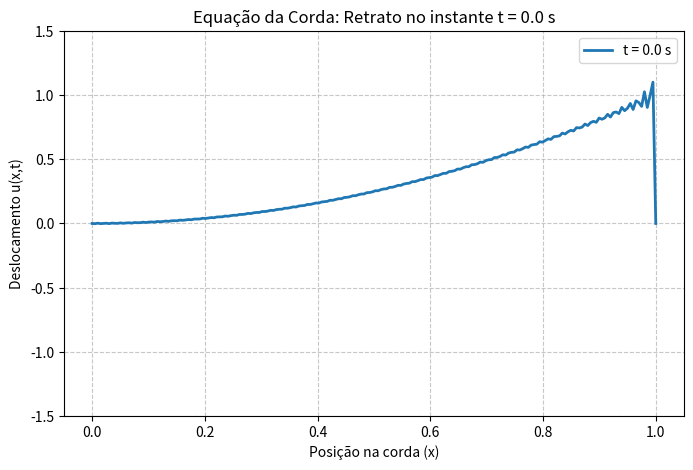
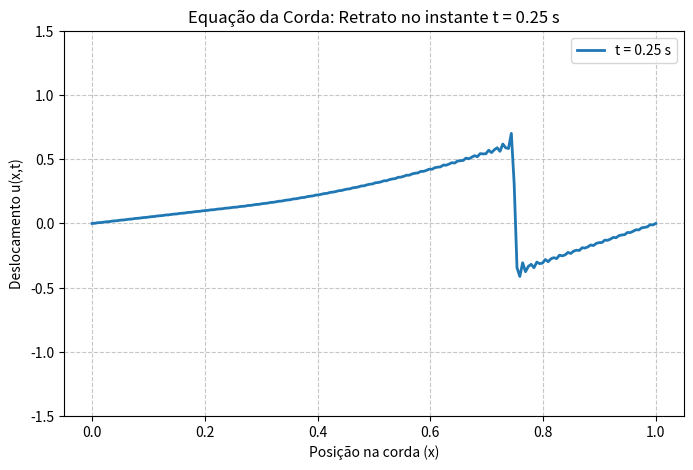
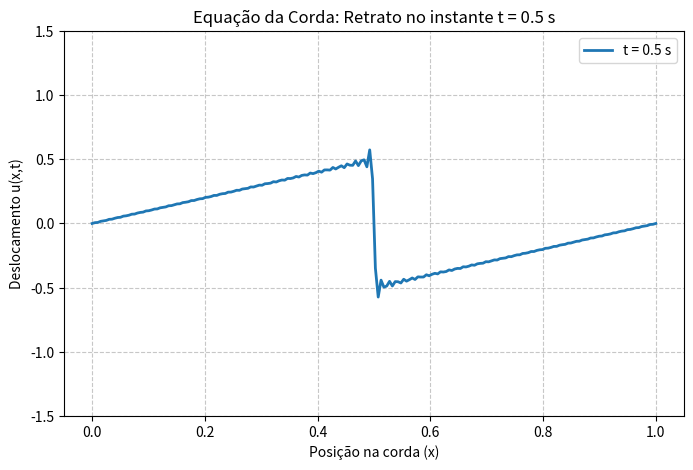
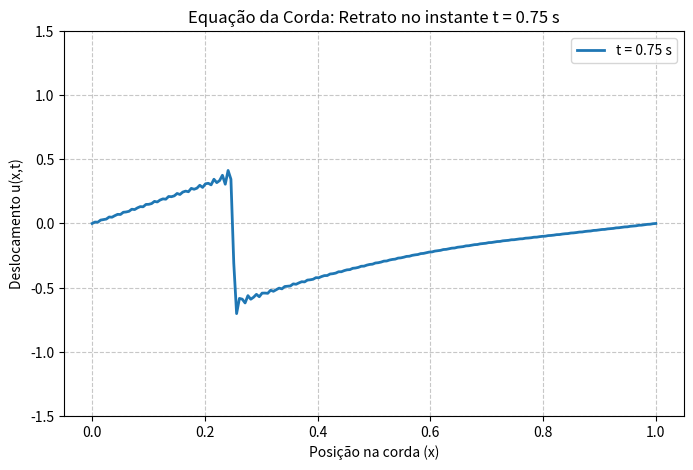
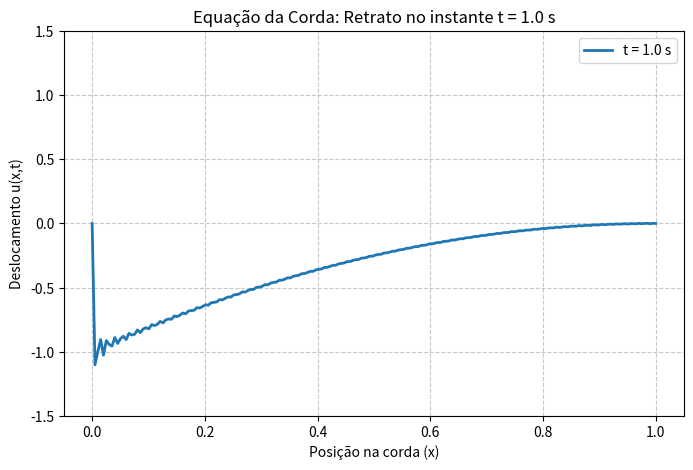

Recreate these plots in Python, in order.
import numpy as np
import matplotlib.pyplot as plt
from scipy.integrate import quad

# ==========================================
# 1. Parâmetros Físicos (Corda Genérica)
# ==========================================
L = 1.0       # Comprimento da corda
c = 1.0       # Velocidade de propagação da onda
N_termos = 150 # Quantidade de termos da série de Fourier

# ==========================================
# 2. Condição Inicial f(x)
# ==========================================
def f(x):
    # O professor pediu para testar f(x) = x ou f(x) = x**2
    return x**2
    
    # DICA: Para testar a segunda função do exercício, 
    # comente a linha 'return x' acima e descomente a linha abaixo:
    # return x**2

# ==========================================
# 3. Pré-cálculo dos Coeficientes
# ==========================================
# Com velocidade inicial nula, a fórmula dos coeficientes da 
# série de senos é idêntica à do calor.
def calcula_cn(n, L):
    integrando = lambda x: f(x) * np.sin((n * np.pi * x) / L)
    integral, _ = quad(integrando, 0, L)
    return (2.0 / L) * integral

cn_values = [calcula_cn(n, L) for n in range(1, N_termos + 1)]

# ==========================================
# 4. Solução Matemática u(x,t) (Equação da Onda)
# ==========================================
def u(x, t, L, c, N, coeficientes):
    soma = np.zeros_like(x)
    for n in range(1, N + 1):
        cn = coeficientes[n-1]
        
        # A MUDANÇA PRINCIPAL: sai a exponencial (calor) e entra o cosseno (onda)
        # Formula: sin(n * pi * x / L) * cos(n * pi * c * t / L)
        termo = cn * np.sin((n * np.pi * x) / L) * np.cos((n * np.pi * c * t) / L)
        soma += termo
        
    return soma

# ==========================================
# 5. Simulação e Gráficos (Separados)
# ==========================================
x = np.linspace(0, L, 200)

# Tempos para observar a corda vibrando
tempos = [0.0, 0.25, 0.5, 0.75, 1.0] 

# O laço 'for' agora cria, desenha e mostra um gráfico completo por vez
for t in tempos:
    # 1. Cria uma nova "tela" em branco para este tempo específico
    plt.figure(figsize=(8, 5))
    
    # 2. Calcula a matemática
    deslocamento = u(x, t, L, c, N_termos, cn_values)
    
    # 3. Plota a linha
    plt.plot(x, deslocamento, label=f't = {t} s', linewidth=2, color='#1f77b4')
    
    # 4. Configurações visuais do gráfico atual
    plt.title(f'Equação da Corda: Retrato no instante t = {t} s')
    plt.xlabel('Posição na corda (x)')
    plt.ylabel('Deslocamento u(x,t)')
    
    # TRUQUE IMPORTANTE: Fixar o eixo Y para a "câmera" não tremer
    # Como a função inicial f(x)=x vai até 1.0, fixar entre -1.5 e 1.5 é ideal
    plt.ylim(-1.5, 1.5) 
    
    plt.grid(True, linestyle='--', alpha=0.7)
    plt.legend()
    
    # 5. Mostra o gráfico na tela. 
    # O código só vai calcular o próximo tempo quando você fechar a janela deste gráfico!
    plt.show()
